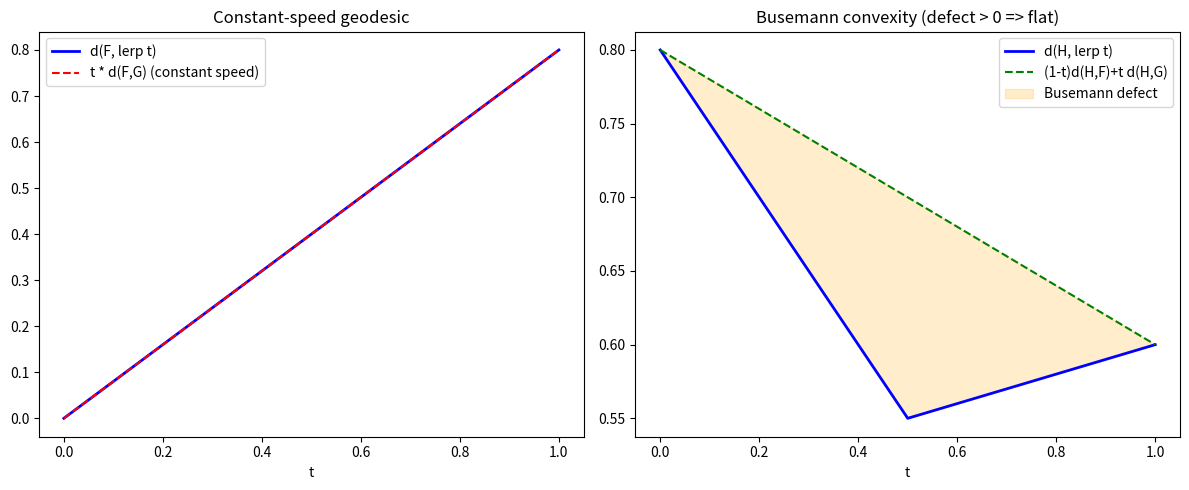

Write Python code to recreate this figure.
import matplotlib.pyplot as plt
from itertools import chain, combinations

def powerset(vs):
    vs = list(vs)
    return [frozenset(c) for c in chain.from_iterable(
        combinations(vs, r) for r in range(len(vs)+1))]

def filt(vs, seed):
    F = {}
    for s in powerset(vs):
        F[s] = 0.0 if not s else ((sum((seed*7+3)*(v+1) for v in s)%11)/10.0)+len(s)
    return F

def dist(F,G): return max(abs(F[s]-G[s]) for s in F)
def lerp(F,G,t): return {s:(1-t)*F[s]+t*G[s] for s in F}

V=[0,1,2]; F=filt(V,4); G=filt(V,8); H=filt(V,6)
ts=[k/100 for k in range(101)]
speed=[dist(F,lerp(F,G,t)) for t in ts]
line=[t*dist(F,G) for t in ts]
actual=[dist(H,lerp(F,G,t)) for t in ts]
bound=[(1-t)*dist(H,F)+t*dist(H,G) for t in ts]

fig,(ax1,ax2)=plt.subplots(1,2,figsize=(12,5))
ax1.plot(ts,speed,'b-',lw=2,label='d(F, lerp t)')
ax1.plot(ts,line,'r--',lw=1.5,label='t * d(F,G) (constant speed)')
ax1.set_title('Constant-speed geodesic'); ax1.set_xlabel('t'); ax1.legend()
ax2.plot(ts,actual,'b-',lw=2,label='d(H, lerp t)')
ax2.plot(ts,bound,'g--',lw=1.5,label='(1-t)d(H,F)+t d(H,G)')
ax2.fill_between(ts,actual,bound,alpha=0.2,color='orange',label='Busemann defect')
ax2.set_title('Busemann convexity (defect > 0 => flat)'); ax2.set_xlabel('t'); ax2.legend()
plt.tight_layout(); plt.savefig('geodesic_convexity.png',dpi=140); print('saved')
